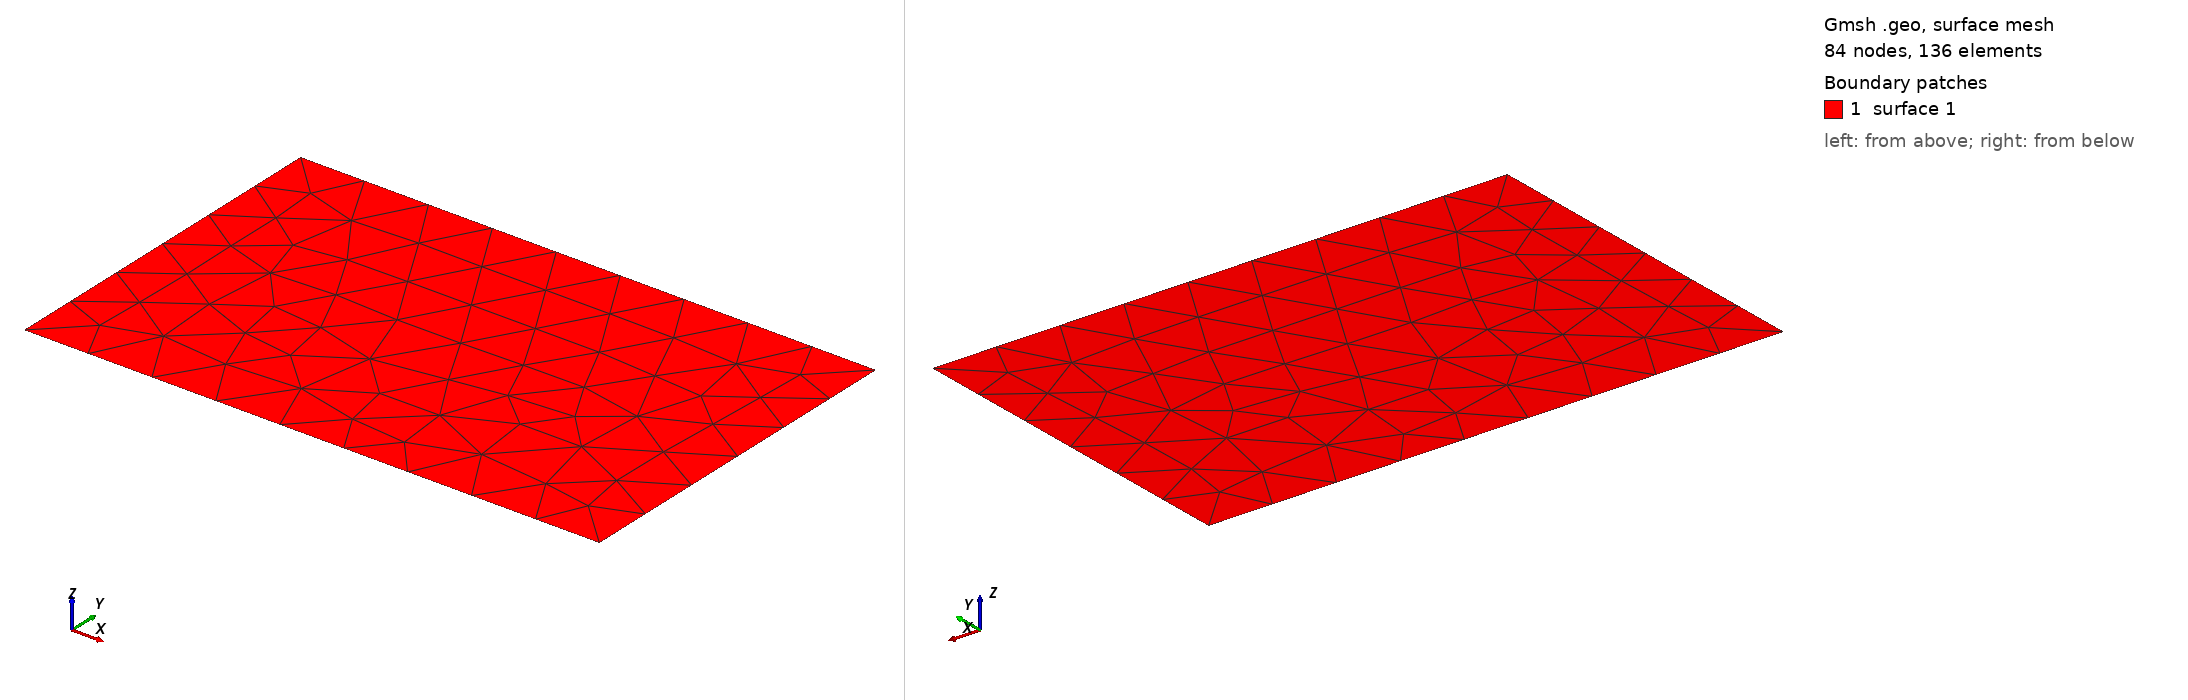

Gmsh geometry script, surface-meshed: 84 nodes, 136 surface elements. Boundary patches (legend numbers): 1 surface 1. Left view from above one corner, right view from below the opposite corner. The script declares no physical surfaces, so the legend lists its geometric surfaces.

=== ebc_02.geo (drawn) ===
Merge "ebc_02.STEP";
//+
Physical Curve("displacement_x_0_y_0_z_0", 5) = {3};


Also in the case, not shown: ebc_02.STEP (merged mesh/CAD file).
